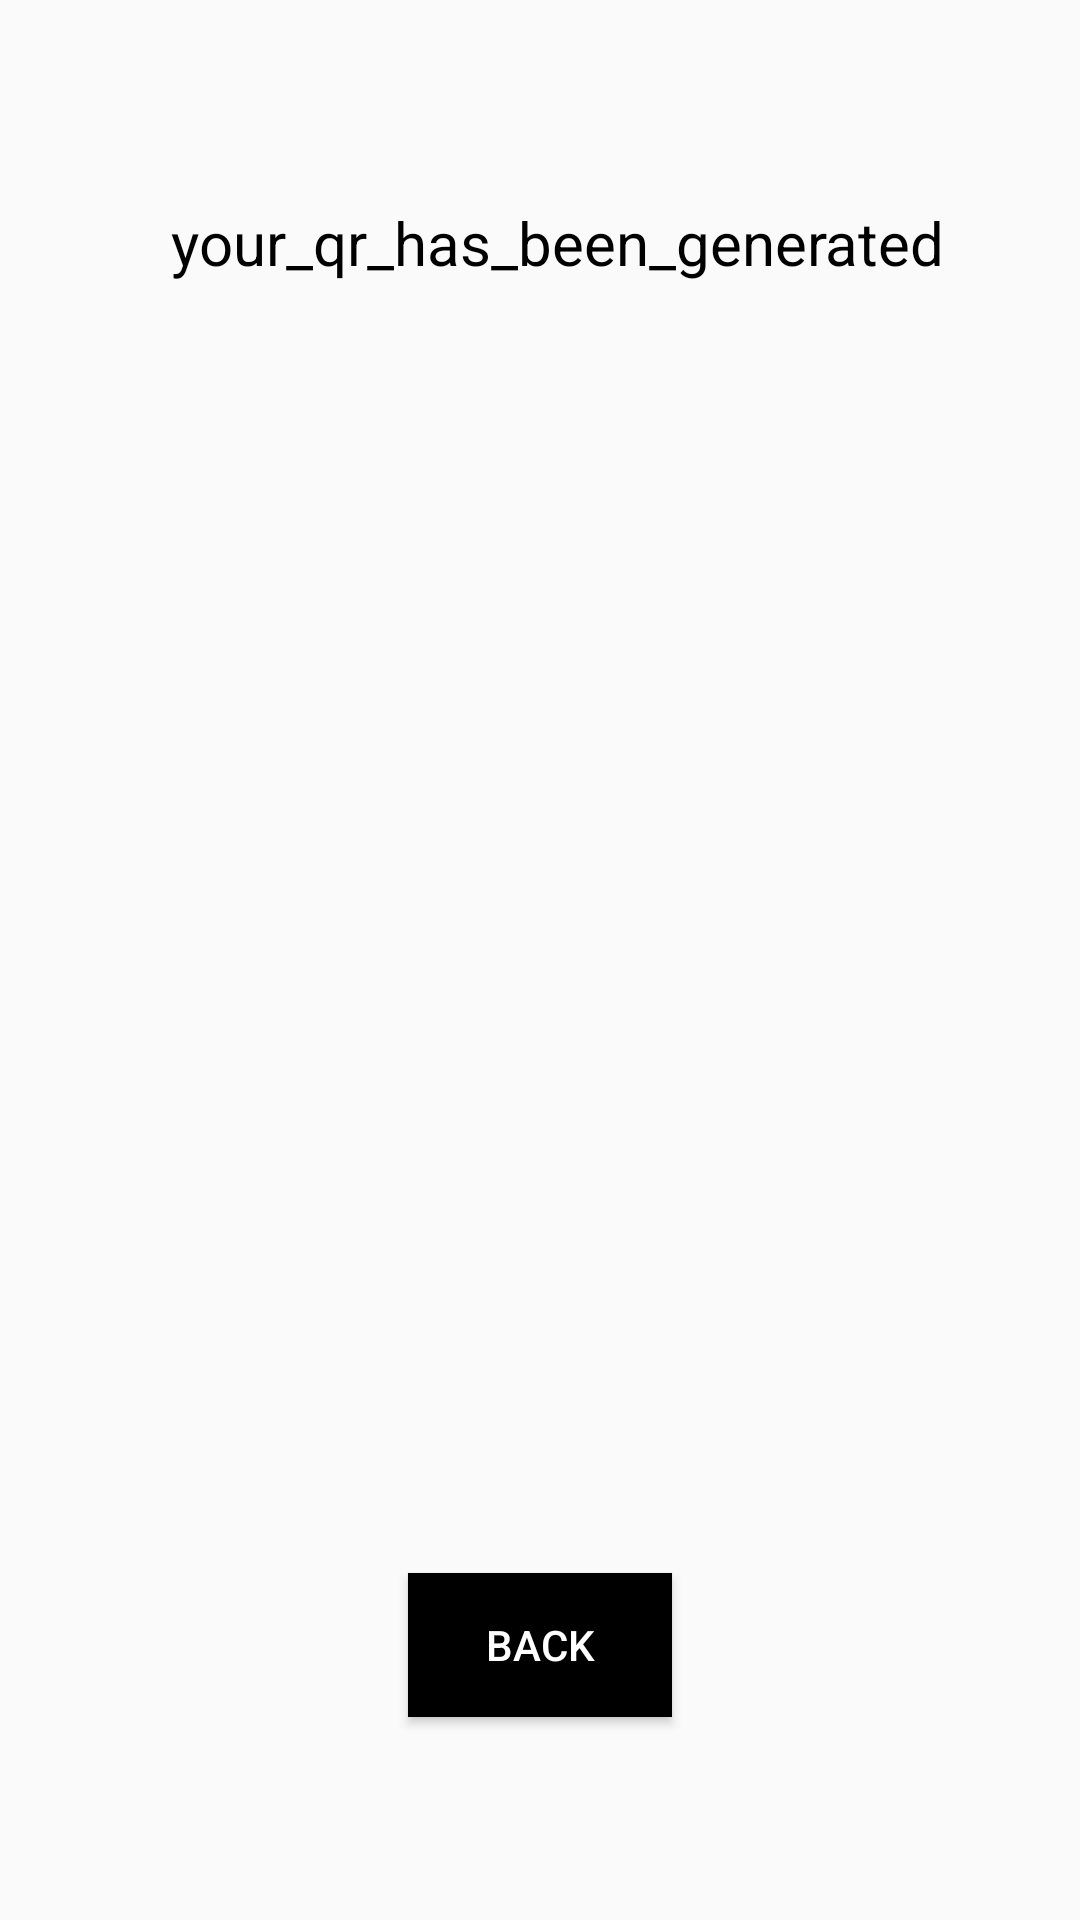

This screen was rendered from an Android layout file. Write that file and the resources it references.
<!-- AndroidManifest.xml: application theme Theme.TravelPass -->
<!-- res/layout/activity_qr_code.xml -->
<?xml version="1.0" encoding="utf-8"?>
<androidx.constraintlayout.widget.ConstraintLayout xmlns:android="http://schemas.android.com/apk/res/android"
    xmlns:app="http://schemas.android.com/apk/res-auto"
    xmlns:tools="http://schemas.android.com/tools"
    android:layout_width="match_parent"
    android:layout_height="match_parent"
    tools:context=".qr_code">

    <ImageView
        android:id="@+id/imageView"
        android:layout_width="287dp"
        android:layout_height="273dp"
        android:contentDescription="qr"
        app:layout_constraintBottom_toBottomOf="parent"
        app:layout_constraintEnd_toEndOf="parent"
        app:layout_constraintHorizontal_bias="0.572"
        app:layout_constraintStart_toStartOf="parent"
        app:layout_constraintTop_toTopOf="parent" />

    <TextView
        android:id="@+id/textView"
        android:layout_width="289dp"
        android:layout_height="58dp"
        android:gravity="center"
        android:text="your_qr_has_been_generated"
        android:textColor="@android:color/black"
        android:textSize="20sp"
        app:layout_constraintBottom_toTopOf="@+id/imageView"
        app:layout_constraintEnd_toEndOf="parent"
        app:layout_constraintHorizontal_bias="0.581"
        app:layout_constraintStart_toStartOf="parent"
        app:layout_constraintTop_toTopOf="parent"
        app:layout_constraintVertical_bias="0.415" />

    <Button
        android:id="@+id/back_btn"
        android:layout_width="wrap_content"
        android:layout_height="wrap_content"
        android:text="back"
        android:textColor="@android:color/white"
        android:background="@android:color/background_dark"
        app:layout_constraintBottom_toBottomOf="parent"
        app:layout_constraintEnd_toEndOf="parent"
        app:layout_constraintStart_toStartOf="parent"
        app:layout_constraintTop_toBottomOf="@+id/imageView" />



</androidx.constraintlayout.widget.ConstraintLayout>
<!-- resources referenced by this layout -->
<resources>
  <style name="Theme.TravelPass" parent="Theme.AppCompat.DayNight.NoActionBar">
          
          <item name="colorPrimary">@color/purple_500</item>
          <item name="colorPrimaryVariant">@color/purple_700</item>
          <item name="colorOnPrimary">@color/white</item>
          
          <item name="colorSecondary">@color/teal_200</item>
          <item name="colorSecondaryVariant">@color/teal_700</item>
          <item name="colorOnSecondary">@color/black</item>
          
          <item name="android:statusBarColor">@color/black</item>
          
      </style>
  <color name="purple_500">#FF6200EE</color>
  <color name="purple_700">#FF3700B3</color>
  <color name="white">#FFFFFFFF</color>
  <color name="teal_200">#FF03DAC5</color>
  <color name="teal_700">#FF018786</color>
  <color name="black">#FF000000</color>
</resources>
